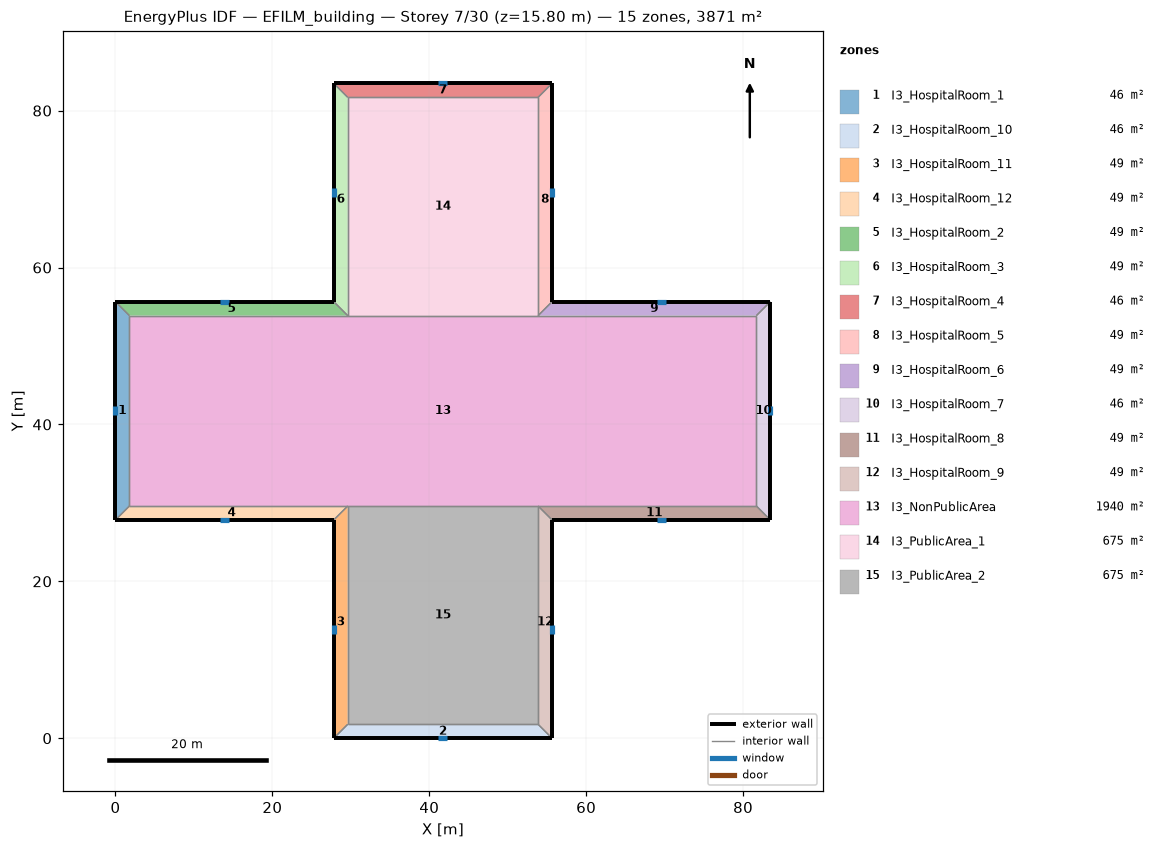
=== STOREY PLAN SPEC (per zone: floor XY polygon, exterior-wall plan segments, windows/doors) ===
zone 1: I3_HospitalRoom_1  (46.3 m²)
  floor: (0.00, 27.82) (0.00, 55.65) (1.78, 53.87) (1.78, 29.60)
  exterior wall: (0.00, 55.65) – (0.00, 27.82)  [27.8 m]
    window: (0.00, 42.32) – (0.00, 41.16)  [1.6 m²]
  interior walls: 3
zone 2: I3_HospitalRoom_10  (46.3 m²)
  floor: (55.65, 0.00) (27.82, 0.00) (29.60, 1.78) (53.87, 1.78)
  exterior wall: (27.82, 0.00) – (55.65, 0.00)  [27.8 m]
    window: (41.16, 0.00) – (42.32, 0.00)  [1.6 m²]
  interior walls: 3
zone 3: I3_HospitalRoom_11  (49.4 m²)
  floor: (27.82, 0.00) (27.82, 27.82) (29.60, 29.60) (29.60, 1.78)
  exterior wall: (27.82, 27.82) – (27.82, 0.00)  [27.8 m]
    window: (27.82, 14.49) – (27.82, 13.33)  [1.6 m²]
  interior walls: 3
zone 4: I3_HospitalRoom_12  (49.4 m²)
  floor: (27.82, 27.82) (0.00, 27.82) (1.78, 29.60) (29.60, 29.60)
  exterior wall: (0.00, 27.82) – (27.82, 27.82)  [27.8 m]
    window: (13.33, 27.82) – (14.49, 27.82)  [1.6 m²]
  interior walls: 3
zone 5: I3_HospitalRoom_2  (49.4 m²)
  floor: (0.00, 55.65) (27.82, 55.65) (29.60, 53.87) (1.78, 53.87)
  exterior wall: (27.82, 55.65) – (0.00, 55.65)  [27.8 m]
    window: (14.49, 55.65) – (13.33, 55.65)  [1.6 m²]
  interior walls: 3
zone 6: I3_HospitalRoom_3  (49.4 m²)
  floor: (27.82, 55.65) (27.82, 83.47) (29.60, 81.70) (29.60, 53.87)
  exterior wall: (27.82, 83.47) – (27.82, 55.65)  [27.8 m]
    window: (27.82, 70.14) – (27.82, 68.98)  [1.6 m²]
  interior walls: 3
zone 7: I3_HospitalRoom_4  (46.3 m²)
  floor: (27.82, 83.47) (55.65, 83.47) (53.87, 81.70) (29.60, 81.70)
  exterior wall: (55.65, 83.47) – (27.82, 83.47)  [27.8 m]
    window: (42.32, 83.47) – (41.16, 83.47)  [1.6 m²]
  interior walls: 3
zone 8: I3_HospitalRoom_5  (49.4 m²)
  floor: (55.65, 83.47) (55.65, 55.65) (53.87, 53.87) (53.87, 81.70)
  exterior wall: (55.65, 55.65) – (55.65, 83.47)  [27.8 m]
    window: (55.65, 68.98) – (55.65, 70.14)  [1.6 m²]
  interior walls: 3
zone 9: I3_HospitalRoom_6  (49.4 m²)
  floor: (55.65, 55.65) (83.47, 55.65) (81.70, 53.87) (53.87, 53.87)
  exterior wall: (83.47, 55.65) – (55.65, 55.65)  [27.8 m]
    window: (70.14, 55.65) – (68.98, 55.65)  [1.6 m²]
  interior walls: 3
zone 10: I3_HospitalRoom_7  (46.3 m²)
  floor: (83.47, 55.65) (83.47, 27.82) (81.70, 29.60) (81.70, 53.87)
  exterior wall: (83.47, 27.82) – (83.47, 55.65)  [27.8 m]
    window: (83.47, 41.16) – (83.47, 42.32)  [1.6 m²]
  interior walls: 3
zone 11: I3_HospitalRoom_8  (49.4 m²)
  floor: (83.47, 27.82) (55.65, 27.82) (53.87, 29.60) (81.70, 29.60)
  exterior wall: (55.65, 27.82) – (83.47, 27.82)  [27.8 m]
    window: (68.98, 27.82) – (70.14, 27.82)  [1.6 m²]
  interior walls: 3
zone 12: I3_HospitalRoom_9  (49.4 m²)
  floor: (55.65, 27.82) (55.65, 0.00) (53.87, 1.78) (53.87, 29.60)
  exterior wall: (55.65, 0.00) – (55.65, 27.82)  [27.8 m]
    window: (55.65, 13.33) – (55.65, 14.49)  [1.6 m²]
  interior walls: 3
zone 13: I3_NonPublicArea  (1939.7 m²)
  floor: (1.78, 29.60) (1.78, 53.87) (29.60, 53.87) (53.87, 53.87) (81.70, 53.87) (81.70, 29.60) (53.87, 29.60) (29.60, 29.60)
  interior walls: 8
zone 14: I3_PublicArea_1  (675.3 m²)
  floor: (29.60, 53.87) (29.60, 81.70) (53.87, 81.70) (53.87, 53.87)
  interior walls: 4
zone 15: I3_PublicArea_2  (675.3 m²)
  floor: (29.60, 1.78) (29.60, 29.60) (53.87, 29.60) (53.87, 1.78)
  interior walls: 4

=== DERIVED (storey summary) ===
Building: EFILM_building
Storey: 7 of 30  (floor level z = 15.80 m)
Storey gross floor area: 3871.0 m²
Zones on this storey: 15
  - I3_HospitalRoom_1: floor 46.3 m²; exterior wall 27.8 m (118.7 m²); 1 window(s) 1.6 m²; WWR 1.4%
  - I3_HospitalRoom_10: floor 46.3 m²; exterior wall 27.8 m (118.7 m²); 1 window(s) 1.6 m²; WWR 1.4%
  - I3_HospitalRoom_11: floor 49.4 m²; exterior wall 27.8 m (118.7 m²); 1 window(s) 1.6 m²; WWR 1.4%
  - I3_HospitalRoom_12: floor 49.4 m²; exterior wall 27.8 m (118.7 m²); 1 window(s) 1.6 m²; WWR 1.4%
  - I3_HospitalRoom_2: floor 49.4 m²; exterior wall 27.8 m (118.7 m²); 1 window(s) 1.6 m²; WWR 1.4%
  - I3_HospitalRoom_3: floor 49.4 m²; exterior wall 27.8 m (118.7 m²); 1 window(s) 1.6 m²; WWR 1.4%
  - I3_HospitalRoom_4: floor 46.3 m²; exterior wall 27.8 m (118.7 m²); 1 window(s) 1.6 m²; WWR 1.4%
  - I3_HospitalRoom_5: floor 49.4 m²; exterior wall 27.8 m (118.7 m²); 1 window(s) 1.6 m²; WWR 1.4%
  - I3_HospitalRoom_6: floor 49.4 m²; exterior wall 27.8 m (118.7 m²); 1 window(s) 1.6 m²; WWR 1.4%
  - I3_HospitalRoom_7: floor 46.3 m²; exterior wall 27.8 m (118.7 m²); 1 window(s) 1.6 m²; WWR 1.4%
  - I3_HospitalRoom_8: floor 49.4 m²; exterior wall 27.8 m (118.7 m²); 1 window(s) 1.6 m²; WWR 1.4%
  - I3_HospitalRoom_9: floor 49.4 m²; exterior wall 27.8 m (118.7 m²); 1 window(s) 1.6 m²; WWR 1.4%
  - I3_NonPublicArea: floor 1939.7 m²
  - I3_PublicArea_1: floor 675.3 m²
  - I3_PublicArea_2: floor 675.3 m²
Zone adjacency (shared interzone walls):
  - I3_HospitalRoom_1 ↔ I3_HospitalRoom_12
  - I3_HospitalRoom_1 ↔ I3_HospitalRoom_2
  - I3_HospitalRoom_1 ↔ I3_NonPublicArea
  - I3_HospitalRoom_10 ↔ I3_HospitalRoom_11
  - I3_HospitalRoom_10 ↔ I3_HospitalRoom_9
  - I3_HospitalRoom_10 ↔ I3_PublicArea_2
  - I3_HospitalRoom_11 ↔ I3_HospitalRoom_12
  - I3_HospitalRoom_11 ↔ I3_PublicArea_2
  - I3_HospitalRoom_12 ↔ I3_NonPublicArea
  - I3_HospitalRoom_2 ↔ I3_HospitalRoom_3
  - I3_HospitalRoom_2 ↔ I3_NonPublicArea
  - I3_HospitalRoom_3 ↔ I3_HospitalRoom_4
  - I3_HospitalRoom_3 ↔ I3_PublicArea_1
  - I3_HospitalRoom_4 ↔ I3_HospitalRoom_5
  - I3_HospitalRoom_4 ↔ I3_PublicArea_1
  - I3_HospitalRoom_5 ↔ I3_HospitalRoom_6
  - I3_HospitalRoom_5 ↔ I3_PublicArea_1
  - I3_HospitalRoom_6 ↔ I3_HospitalRoom_7
  - I3_HospitalRoom_6 ↔ I3_NonPublicArea
  - I3_HospitalRoom_7 ↔ I3_HospitalRoom_8
  - I3_HospitalRoom_7 ↔ I3_NonPublicArea
  - I3_HospitalRoom_8 ↔ I3_HospitalRoom_9
  - I3_HospitalRoom_8 ↔ I3_NonPublicArea
  - I3_HospitalRoom_9 ↔ I3_PublicArea_2
  - I3_NonPublicArea ↔ I3_PublicArea_1
  - I3_NonPublicArea ↔ I3_PublicArea_2